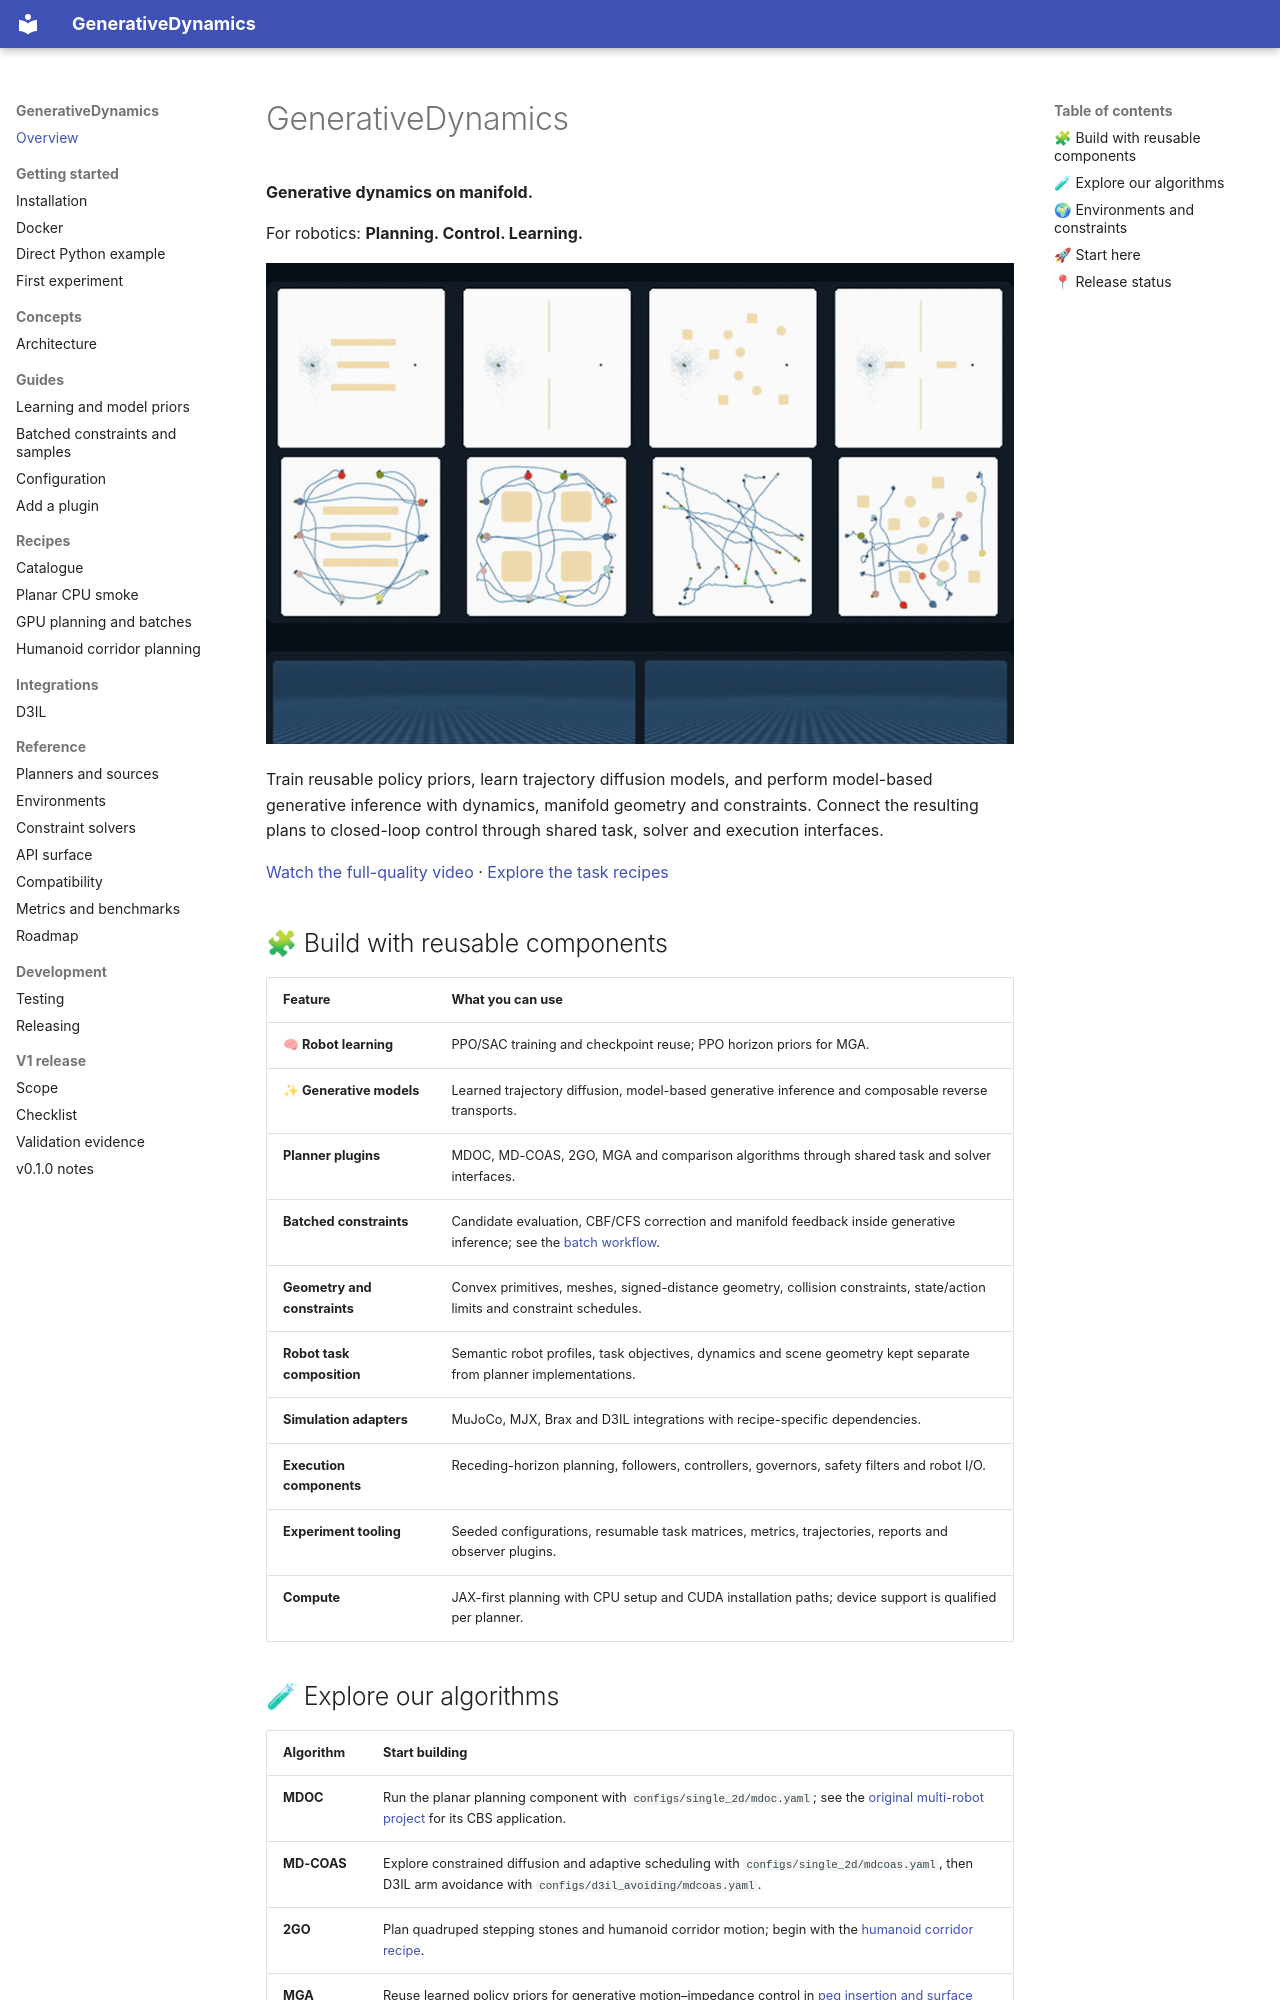

repository: hhhhzl/genedynamics · page: index.html · generator: mkdocs

# GenerativeDynamics

**Generative dynamics on manifold.**

For robotics: **Planning. Control. Learning.**

![MDOC, MD-COAS, 2GO, MGA, and real robot demonstrations](assets/showcase.gif)

Train reusable policy priors, learn trajectory diffusion models, and perform
model-based generative inference with dynamics, manifold geometry and
constraints. Connect the resulting plans to closed-loop control through shared task, solver and execution
interfaces.

[Watch the full-quality video](assets/showcase.mp4) ·
[Explore the task recipes](recipes/index.md)

## 🧩 Build with reusable components

| Feature | What you can use |
| --- | --- |
| **🧠 Robot learning** | PPO/SAC training and checkpoint reuse; PPO horizon priors for MGA. |
| **✨ Generative models** | Learned trajectory diffusion, model-based generative inference and composable reverse transports. |
| **Planner plugins** | MDOC, MD-COAS, 2GO, MGA and comparison algorithms through shared task and solver interfaces. |
| **Batched constraints** | Candidate evaluation, CBF/CFS correction and manifold feedback inside generative inference; see the [batch workflow](guides/batched-constraints.md). |
| **Geometry and constraints** | Convex primitives, meshes, signed-distance geometry, collision constraints, state/action limits and constraint schedules. |
| **Robot task composition** | Semantic robot profiles, task objectives, dynamics and scene geometry kept separate from planner implementations. |
| **Simulation adapters** | MuJoCo, MJX, Brax and D3IL integrations with recipe-specific dependencies. |
| **Execution components** | Receding-horizon planning, followers, controllers, governors, safety filters and robot I/O. |
| **Experiment tooling** | Seeded configurations, resumable task matrices, metrics, trajectories, reports and observer plugins. |
| **Compute** | JAX-first planning with CPU setup and CUDA installation paths; device support is qualified per planner. |
